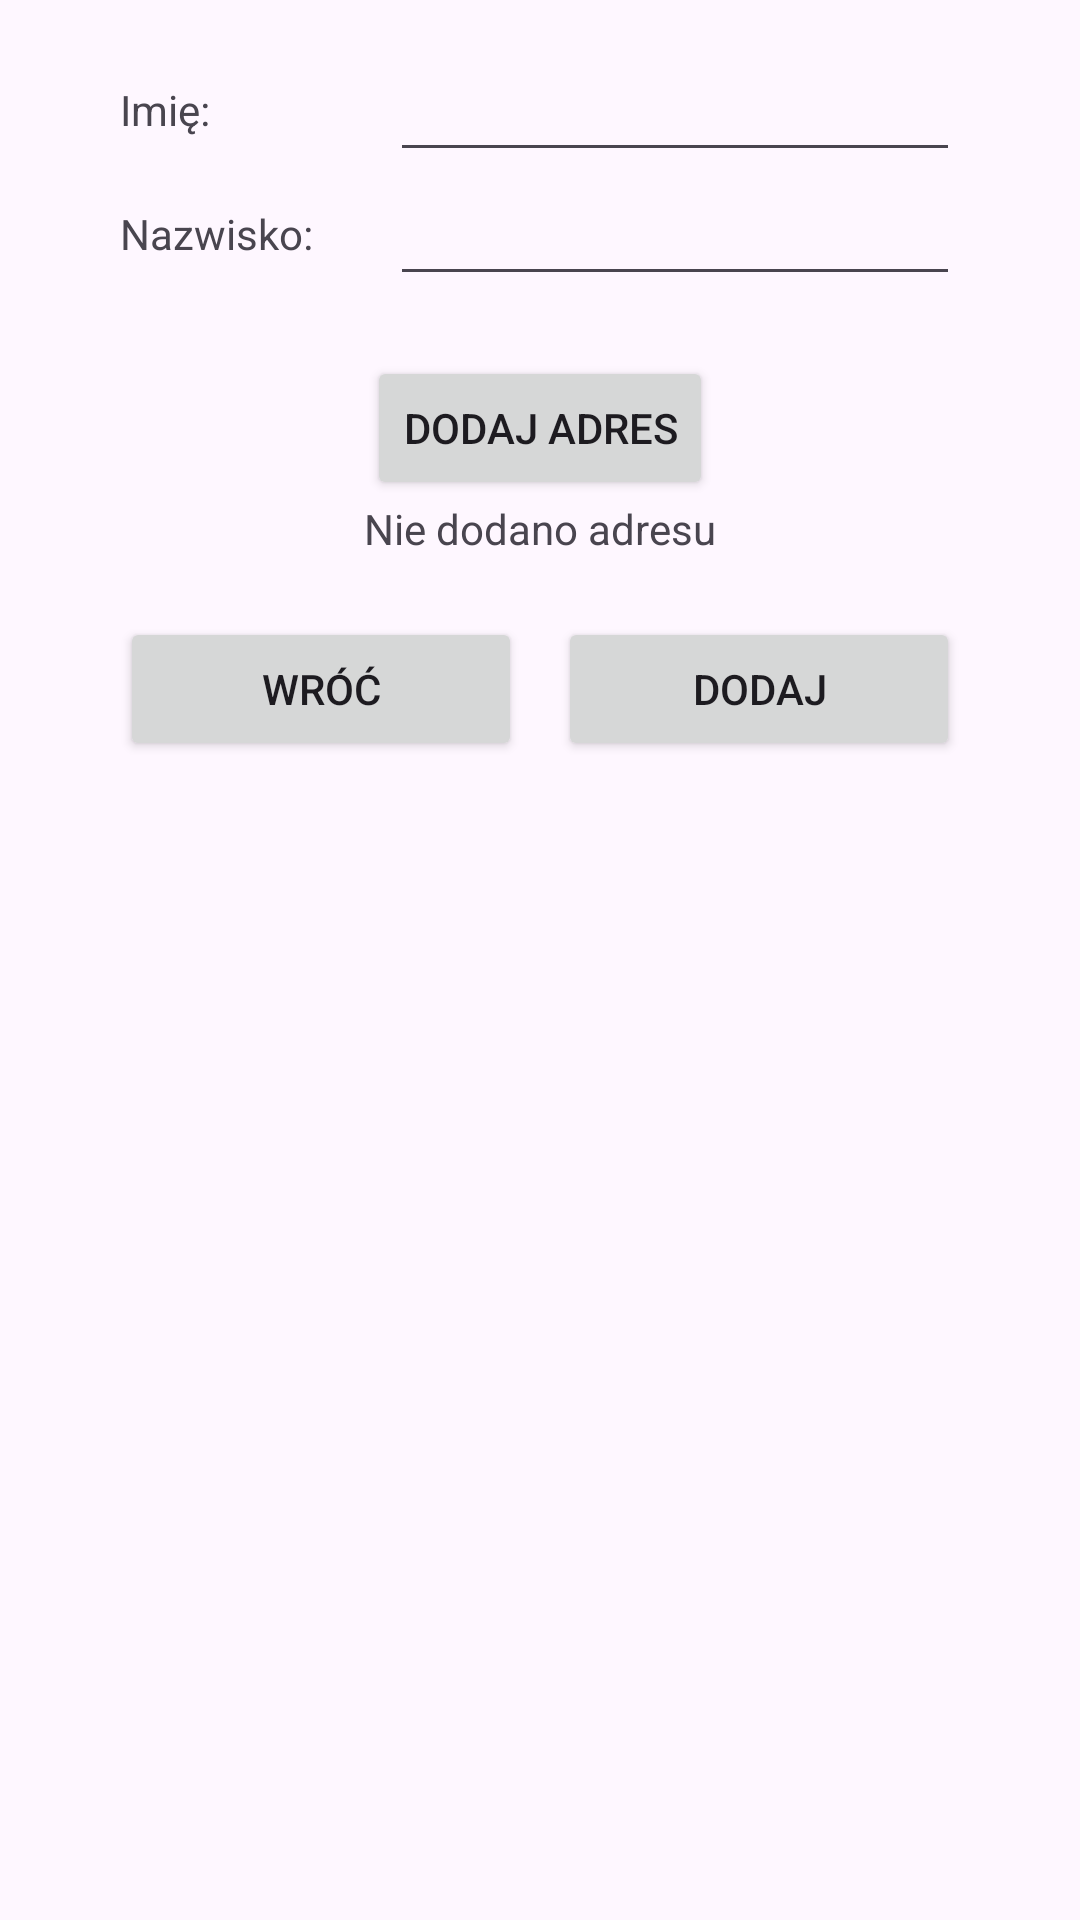

Produce the Android XML layout that renders to this screen, including the resource entries it uses.
<!-- AndroidManifest.xml: application theme Theme.Druga_gr2 -->
<!-- res/layout/activity_dodaj_osoba.xml -->
<?xml version="1.0" encoding="utf-8"?>
<LinearLayout
    xmlns:android="http://schemas.android.com/apk/res/android"
    xmlns:app="http://schemas.android.com/apk/res-auto"
    xmlns:tools="http://schemas.android.com/tools"
    android:id="@+id/main"
    android:layout_width="match_parent"
    android:layout_height="match_parent"
    android:orientation="vertical"
    android:gravity="center_horizontal"
    android:padding="16dp">

    
    <LinearLayout
        android:layout_width="wrap_content"
        android:layout_height="wrap_content"
        android:orientation="horizontal"
        android:gravity="center_vertical">

        <TextView
            android:layout_width="90dp"
            android:layout_height="wrap_content"
            android:text="Imię:"/>

        <EditText
            android:id="@+id/edtImie"
            android:layout_width="190dp"
            android:layout_height="wrap_content"

            android:inputType="textPersonName"/>
    </LinearLayout>

    
    <LinearLayout
        android:layout_width="wrap_content"
        android:layout_height="wrap_content"
        android:orientation="horizontal"
        android:gravity="center_vertical">

        <TextView
            android:layout_width="90dp"
            android:layout_height="wrap_content"
            android:text="Nazwisko:"/>

        <EditText
            android:id="@+id/edtNazwisko"
            android:layout_width="190dp"
            android:layout_height="wrap_content"

            android:inputType="textPersonName"/>
    </LinearLayout>

    <Button
        android:id="@+id/btnDodajAdres"
        android:layout_width="wrap_content"
        android:layout_height="wrap_content"
        android:layout_marginTop="20dp"
        android:text="@string/dodaj_adres" />

    <TextView
        android:id="@+id/txtAdres"
        android:layout_width="wrap_content"
        android:layout_height="wrap_content"
        android:text="@string/brak_adresu" />

    
    <LinearLayout
        android:layout_width="wrap_content"
        android:layout_height="wrap_content"
        android:orientation="horizontal"
        android:layout_marginTop="20dp">

        <Button
            android:id="@+id/btnWroc"
            android:layout_width="134dp"
            android:layout_height="wrap_content"
            android:layout_marginEnd="12dp"

            android:text="Wróć"/>

        <Button
            android:id="@+id/btnDodajOsobe"
            android:layout_width="134dp"
            android:layout_height="wrap_content"

            android:text="Dodaj"/>
    </LinearLayout>

</LinearLayout>
<!-- resources referenced by this layout -->
<resources>
  <string name="brak_adresu">Nie dodano adresu</string>
  <string name="dodaj_adres">Dodaj adres</string>
  <style name="Theme.Druga_gr2" parent="Base.Theme.Druga_gr2" />
  <style name="Base.Theme.Druga_gr2" parent="Theme.Material3.DayNight">
          
          
          <item name="actionBarStyle">@style/MojActionBar</item>
          <item name="actionBarTheme">@style/MojaActionBarTheme</item>
      </style>
  <style name="MojActionBar" parent="Widget.AppCompat.ActionBar.Solid">
          <item name="background">@color/actionBarBlue</item>
          <item name="titleTextStyle">@style/MojTytulActionBar</item>
      </style>
  <style name="MojaActionBarTheme" parent="ThemeOverlay.AppCompat.Dark.ActionBar">
          <item name="colorControlNormal">@android:color/white</item>
      </style>
  <color name="actionBarBlue">#245B8A</color>
  <style name="MojTytulActionBar" parent="TextAppearance.Material3.ActionBar.Title">
          <item name="android:textColor">@android:color/white</item>
      </style>
</resources>
